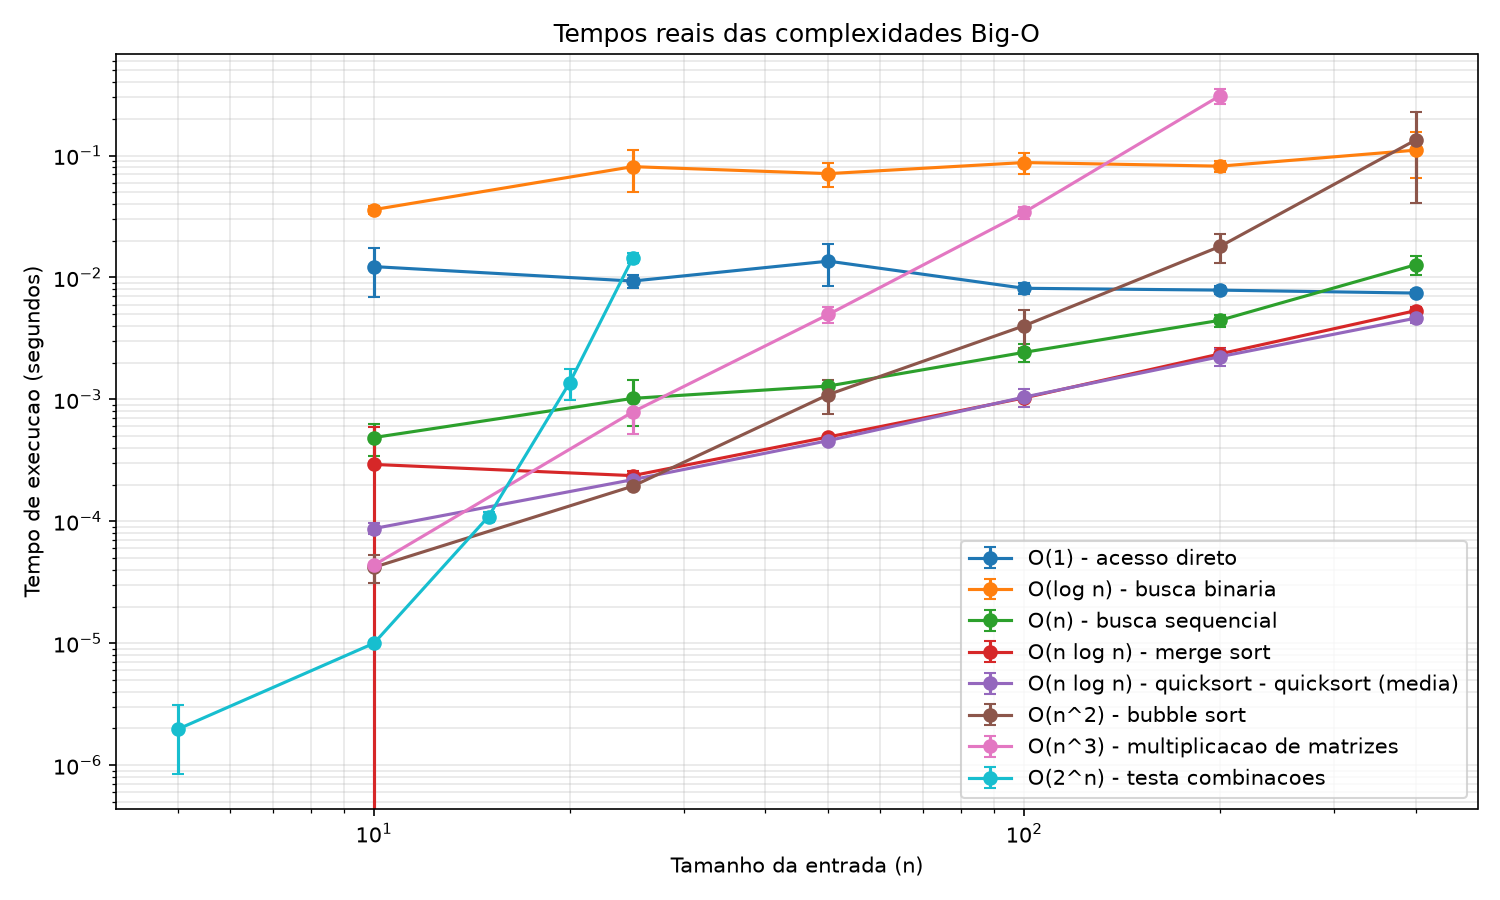

The data file committed next to this chart (first rows):
complexidade, n, tempo_medio_s, desvio_padrao_s, tempo_normalizado, desvio_normalizado
O(1), 10, 0.01228, 0.005337, 1.0, 0.4346
O(1), 25, 0.009348, 0.001175, 0.7612, 0.09567
O(1), 50, 0.01362, 0.005149, 1.109, 0.4193
O(1), 100, 0.008154, 0.0008462, 0.664, 0.06891
O(1), 200, 0.007877, 0.0005947, 0.6414, 0.04842
O(1), 400, 0.007449, 0.000458, 0.6065, 0.03729
O(log n), 10, 0.03604, 0.002726, 1.0, 0.07562
O(log n), 25, 0.08113, 0.03092, 2.251, 0.8578
O(log n), 50, 0.07111, 0.01636, 1.973, 0.4539
O(log n), 100, 0.08766, 0.01724, 2.432, 0.4784
O(log n), 200, 0.08188, 0.009088, 2.272, 0.2521
O(log n), 400, 0.1108, 0.04483, 3.074, 1.244
O(n), 10, 0.0004868, 0.0001414, 1.0, 0.2904
O(n), 25, 0.00102, 0.0004123, 2.095, 0.8469
O(n), 50, 0.001288, 6.181194875802849e-05, 2.645, 0.127
O(n), 100, 0.002432, 0.0003921, 4.997, 0.8055
O(n), 200, 0.004454, 0.0005142, 9.149, 1.056
O(n), 400, 0.01272, 0.002308, 26.13, 4.742
O(n log n), 10, 0.0002929, 0.0003062, 1.0, 1.046
O(n log n), 25, 0.000237, 2.36187646794381e-05, 0.8092, 0.08065
O(n log n), 50, 0.0004923, 1.2246279823632121e-05, 1.681, 0.04182
O(n log n), 100, 0.001029, 1.2007064126485872e-05, 3.513, 0.041
O(n log n), 200, 0.00236, 0.000259, 8.059, 0.8844
O(n log n), 400, 0.005345, 0.0003955, 18.25, 1.35
O(n log n) - quicksort, 10, 8.723960017960053e-05, 8.962878747692867e-06, 1.0, 0.1027
O(n log n) - quicksort, 25, 0.0002197, 1.899086617835311e-05, 2.518, 0.2177
O(n log n) - quicksort, 50, 0.0004593, 1.8696175906960525e-05, 5.265, 0.2143
O(n log n) - quicksort, 100, 0.001044, 0.0001785, 11.97, 2.046
O(n log n) - quicksort, 200, 0.00224, 0.0003521, 25.67, 4.036
O(n log n) - quicksort, 400, 0.004639, 0.0004018, 53.17, 4.606
O(n^2), 10, 4.198019996692892e-05, 1.0675973724067994e-05, 1.0, 0.2543
O(n^2), 25, 0.0001942, 2.011964002277999e-06, 4.625, 0.04793
O(n^2), 50, 0.001096, 0.0003422, 26.11, 8.152
O(n^2), 100, 0.004019, 0.00139, 95.73, 33.11
O(n^2), 200, 0.01796, 0.004812, 427.8, 114.6
O(n^2), 400, 0.1341, 0.09337, 3195, 2224
O(n^3), 10, 4.372019993752474e-05, 1.8023847021615392e-06, 1.0, 0.04123
O(n^3), 25, 0.0007891, 0.000266, 18.05, 6.083
O(n^3), 50, 0.004979, 0.0007601, 113.9, 17.39
O(n^3), 100, 0.03427, 0.003911, 783.9, 89.45
O(n^3), 200, 0.3096, 0.04353, 7081, 995.7
O(2^n), 5, 1.9799997971858828e-06, 1.138858949445737e-06, 1.0, 0.5752
O(2^n), 10, 1.0000000293075572e-05, 3.4641004249248077e-07, 5.051, 0.175
O(2^n), 15, 0.0001094, 1.0372042313134953e-05, 55.24, 5.238
O(2^n), 20, 0.001375, 0.0003893, 694.7, 196.6
O(2^n), 25, 0.01443, 0.001351, 7287, 682.2
